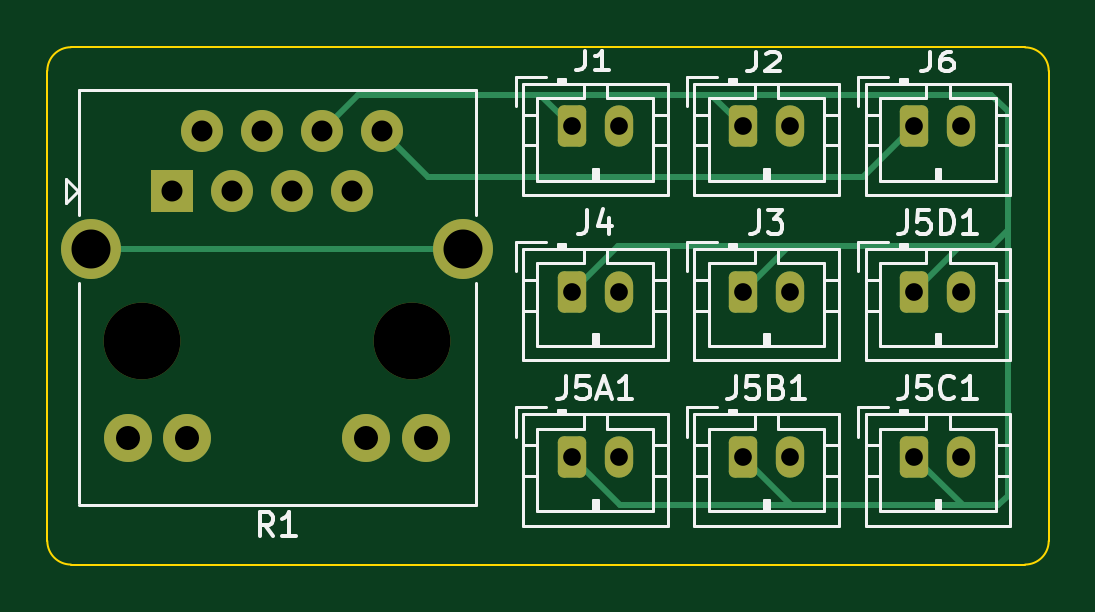
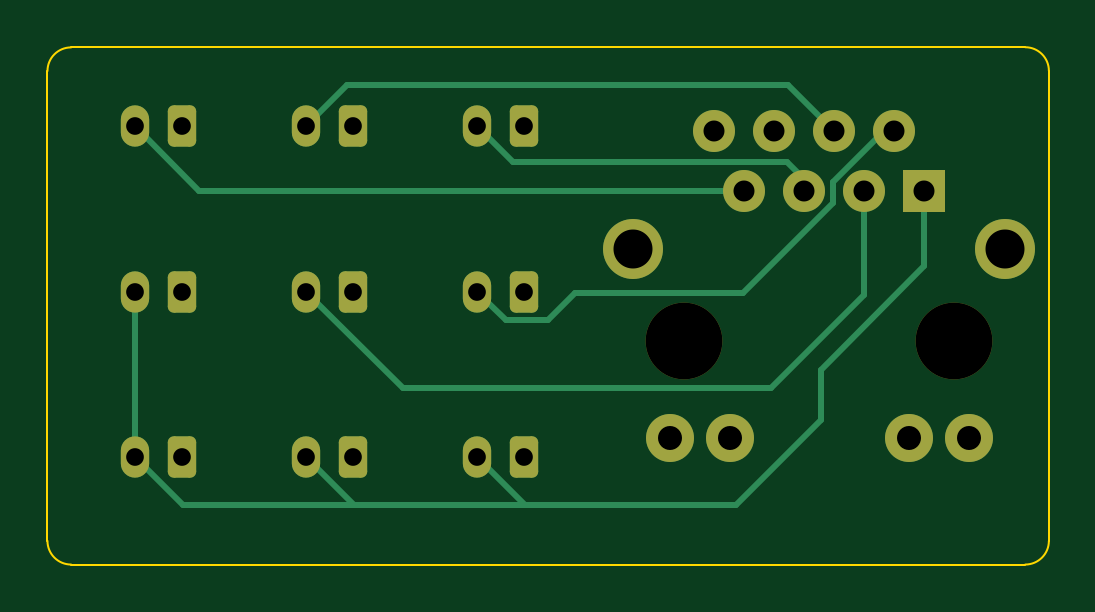
Circuit board: 10 layer files. Board 42.4 x 21.9 mm.
- bottom_copper: KnightPCB-B_Cu.gbr (5533 bytes)
- bottom_mask: KnightPCB-B_Mask.gbr (2332 bytes)
- paste: KnightPCB-B_Paste.gbr (456 bytes)
- bottom_silk: KnightPCB-B_Silkscreen.gbr (457 bytes)
- outline: KnightPCB-Edge_Cuts.gbr (972 bytes)
- top_copper: KnightPCB-F_Cu.gbr (5188 bytes)
- top_mask: KnightPCB-F_Mask.gbr (2332 bytes)
- paste: KnightPCB-F_Paste.gbr (456 bytes)
- top_silk: KnightPCB-F_Silkscreen.gbr (18651 bytes)
- drill: KnightPCB.drl (1120 bytes)

=== bottom_copper: KnightPCB-B_Cu.gbr ===
%TF.GenerationSoftware,KiCad,Pcbnew,(6.0.6)*%
%TF.CreationDate,2022-06-26T22:04:57-07:00*%
%TF.ProjectId,KnightPCB,4b6e6967-6874-4504-9342-2e6b69636164,rev?*%
%TF.SameCoordinates,Original*%
%TF.FileFunction,Copper,L2,Bot*%
%TF.FilePolarity,Positive*%
%FSLAX46Y46*%
G04 Gerber Fmt 4.6, Leading zero omitted, Abs format (unit mm)*
G04 Created by KiCad (PCBNEW (6.0.6)) date 2022-06-26 22:04:57*
%MOMM*%
%LPD*%
G01*
G04 APERTURE LIST*
G04 Aperture macros list*
%AMRoundRect*
0 Rectangle with rounded corners*
0 $1 Rounding radius*
0 $2 $3 $4 $5 $6 $7 $8 $9 X,Y pos of 4 corners*
0 Add a 4 corners polygon primitive as box body*
4,1,4,$2,$3,$4,$5,$6,$7,$8,$9,$2,$3,0*
0 Add four circle primitives for the rounded corners*
1,1,$1+$1,$2,$3*
1,1,$1+$1,$4,$5*
1,1,$1+$1,$6,$7*
1,1,$1+$1,$8,$9*
0 Add four rect primitives between the rounded corners*
20,1,$1+$1,$2,$3,$4,$5,0*
20,1,$1+$1,$4,$5,$6,$7,0*
20,1,$1+$1,$6,$7,$8,$9,0*
20,1,$1+$1,$8,$9,$2,$3,0*%
G04 Aperture macros list end*
%TA.AperFunction,ComponentPad*%
%ADD10O,1.200000X1.750000*%
%TD*%
%TA.AperFunction,ComponentPad*%
%ADD11RoundRect,0.250000X-0.350000X-0.625000X0.350000X-0.625000X0.350000X0.625000X-0.350000X0.625000X0*%
%TD*%
%TA.AperFunction,ComponentPad*%
%ADD12R,1.778000X1.778000*%
%TD*%
%TA.AperFunction,ComponentPad*%
%ADD13C,1.778000*%
%TD*%
%TA.AperFunction,ComponentPad*%
%ADD14C,2.032000*%
%TD*%
%TA.AperFunction,ComponentPad*%
%ADD15C,2.540000*%
%TD*%
%TA.AperFunction,Conductor*%
%ADD16C,0.250000*%
%TD*%
G04 APERTURE END LIST*
D10*
%TO.P,J4,2,Pin_2*%
%TO.N,Net-(J4-Pad2)*%
X78400000Y-44150000D03*
D11*
%TO.P,J4,1,Pin_1*%
%TO.N,Net-(J5A1-Pad1)*%
X76400000Y-44150000D03*
%TD*%
%TO.P,J2,1,Pin_1*%
%TO.N,Net-(J5A1-Pad1)*%
X83650000Y-37150000D03*
D10*
%TO.P,J2,2,Pin_2*%
%TO.N,Net-(J2-Pad2)*%
X85650000Y-37150000D03*
%TD*%
D12*
%TO.P,R1,1*%
%TO.N,Net-(J5A1-Pad2)*%
X59480000Y-39890000D03*
D13*
%TO.P,R1,2*%
%TO.N,Net-(J4-Pad2)*%
X60750000Y-37350000D03*
%TO.P,R1,3*%
%TO.N,Net-(J3-Pad2)*%
X62020000Y-39890000D03*
%TO.P,R1,4*%
%TO.N,Net-(J2-Pad2)*%
X63290000Y-37350000D03*
%TO.P,R1,5*%
%TO.N,Net-(J1-Pad2)*%
X64560000Y-39890000D03*
%TO.P,R1,6*%
%TO.N,Net-(J5A1-Pad1)*%
X65830000Y-37350000D03*
%TO.P,R1,7*%
%TO.N,Net-(J6-Pad2)*%
X67100000Y-39890000D03*
%TO.P,R1,8*%
%TO.N,Net-(J6-Pad1)*%
X68370000Y-37350000D03*
D14*
%TO.P,R1,9*%
%TO.N,unconnected-(R1-Pad9)*%
X70224200Y-50354800D03*
%TO.P,R1,10*%
%TO.N,unconnected-(R1-Pad10)*%
X67709600Y-50354800D03*
%TO.P,R1,11*%
%TO.N,unconnected-(R1-Pad11)*%
X60115000Y-50354800D03*
%TO.P,R1,12*%
%TO.N,unconnected-(R1-Pad12)*%
X57600400Y-50354800D03*
D15*
%TO.P,R1,SH*%
%TO.N,unconnected-(R1-PadSH)*%
X71799000Y-42353800D03*
X56051000Y-42353800D03*
%TD*%
D10*
%TO.P,J1,2,Pin_2*%
%TO.N,Net-(J1-Pad2)*%
X78400000Y-37150000D03*
D11*
%TO.P,J1,1,Pin_1*%
%TO.N,Net-(J5A1-Pad1)*%
X76400000Y-37150000D03*
%TD*%
%TO.P,J6,1,Pin_1*%
%TO.N,Net-(J6-Pad1)*%
X90900000Y-37150000D03*
D10*
%TO.P,J6,2,Pin_2*%
%TO.N,Net-(J6-Pad2)*%
X92900000Y-37150000D03*
%TD*%
D11*
%TO.P,J5D1,1,Pin_1*%
%TO.N,Net-(J5A1-Pad1)*%
X90900000Y-44150000D03*
D10*
%TO.P,J5D1,2,Pin_2*%
%TO.N,Net-(J5A1-Pad2)*%
X92900000Y-44150000D03*
%TD*%
D11*
%TO.P,J5C1,1,Pin_1*%
%TO.N,Net-(J5A1-Pad1)*%
X90900000Y-51150000D03*
D10*
%TO.P,J5C1,2,Pin_2*%
%TO.N,Net-(J5A1-Pad2)*%
X92900000Y-51150000D03*
%TD*%
D11*
%TO.P,J5B1,1,Pin_1*%
%TO.N,Net-(J5A1-Pad1)*%
X83650000Y-51150000D03*
D10*
%TO.P,J5B1,2,Pin_2*%
%TO.N,Net-(J5A1-Pad2)*%
X85650000Y-51150000D03*
%TD*%
%TO.P,J5A1,2,Pin_2*%
%TO.N,Net-(J5A1-Pad2)*%
X78400000Y-51150000D03*
D11*
%TO.P,J5A1,1,Pin_1*%
%TO.N,Net-(J5A1-Pad1)*%
X76400000Y-51150000D03*
%TD*%
%TO.P,J3,1,Pin_1*%
%TO.N,Net-(J5A1-Pad1)*%
X83650000Y-44150000D03*
D10*
%TO.P,J3,2,Pin_2*%
%TO.N,Net-(J3-Pad2)*%
X85650000Y-44150000D03*
%TD*%
D16*
%TO.N,Net-(J6-Pad2)*%
X90160000Y-39890000D02*
X92900000Y-37150000D01*
X67100000Y-39890000D02*
X90160000Y-39890000D01*
%TO.N,Net-(J1-Pad2)*%
X65274000Y-38676000D02*
X76874000Y-38676000D01*
X64560000Y-39810000D02*
X64350000Y-39600000D01*
X64560000Y-39890000D02*
X64560000Y-39810000D01*
X64350000Y-39600000D02*
X65274000Y-38676000D01*
X76874000Y-38676000D02*
X78400000Y-37150000D01*
%TO.N,Net-(J3-Pad2)*%
X65982048Y-48240601D02*
X81559399Y-48240601D01*
X62020000Y-44278553D02*
X65982048Y-48240601D01*
X81559399Y-48240601D02*
X85650000Y-44150000D01*
X62020000Y-39890000D02*
X62020000Y-44278553D01*
%TO.N,Net-(J4-Pad2)*%
X77200000Y-45350000D02*
X78400000Y-44150000D01*
X74272109Y-44200000D02*
X75422109Y-45350000D01*
X63346000Y-40392856D02*
X67153144Y-44200000D01*
X61196856Y-37350000D02*
X63346000Y-39499144D01*
X67153144Y-44200000D02*
X74272109Y-44200000D01*
X75422109Y-45350000D02*
X77200000Y-45350000D01*
X60750000Y-37350000D02*
X61196856Y-37350000D01*
X63346000Y-39499144D02*
X63346000Y-40392856D01*
%TO.N,Net-(J5A1-Pad2)*%
X92900000Y-51150000D02*
X92900000Y-44150000D01*
X90875000Y-53175000D02*
X92900000Y-51150000D01*
X83525000Y-53175000D02*
X83625000Y-53175000D01*
X76375000Y-53175000D02*
X83525000Y-53175000D01*
X83525000Y-53175000D02*
X90875000Y-53175000D01*
X83625000Y-53175000D02*
X85650000Y-51150000D01*
X76375000Y-53175000D02*
X78400000Y-51150000D01*
X76350000Y-53200000D02*
X76375000Y-53175000D01*
X67450000Y-53200000D02*
X76350000Y-53200000D01*
X59480000Y-43080000D02*
X63850000Y-47450000D01*
X63850000Y-47450000D02*
X63850000Y-49600000D01*
X63850000Y-49600000D02*
X67450000Y-53200000D01*
X59480000Y-39890000D02*
X59480000Y-43080000D01*
%TO.N,Net-(J2-Pad2)*%
X83900000Y-35400000D02*
X85650000Y-37150000D01*
X65240000Y-35400000D02*
X83900000Y-35400000D01*
X63290000Y-37350000D02*
X65240000Y-35400000D01*
%TD*%
M02*

=== bottom_mask: KnightPCB-B_Mask.gbr (2332 bytes, source withheld) ===
=== paste: KnightPCB-B_Paste.gbr ===
%TF.GenerationSoftware,KiCad,Pcbnew,(6.0.6)*%
%TF.CreationDate,2022-06-26T22:04:57-07:00*%
%TF.ProjectId,KnightPCB,4b6e6967-6874-4504-9342-2e6b69636164,rev?*%
%TF.SameCoordinates,Original*%
%TF.FileFunction,Paste,Bot*%
%TF.FilePolarity,Positive*%
%FSLAX46Y46*%
G04 Gerber Fmt 4.6, Leading zero omitted, Abs format (unit mm)*
G04 Created by KiCad (PCBNEW (6.0.6)) date 2022-06-26 22:04:57*
%MOMM*%
%LPD*%
G01*
G04 APERTURE LIST*
G04 APERTURE END LIST*
M02*

=== bottom_silk: KnightPCB-B_Silkscreen.gbr ===
%TF.GenerationSoftware,KiCad,Pcbnew,(6.0.6)*%
%TF.CreationDate,2022-06-26T22:04:57-07:00*%
%TF.ProjectId,KnightPCB,4b6e6967-6874-4504-9342-2e6b69636164,rev?*%
%TF.SameCoordinates,Original*%
%TF.FileFunction,Legend,Bot*%
%TF.FilePolarity,Positive*%
%FSLAX46Y46*%
G04 Gerber Fmt 4.6, Leading zero omitted, Abs format (unit mm)*
G04 Created by KiCad (PCBNEW (6.0.6)) date 2022-06-26 22:04:57*
%MOMM*%
%LPD*%
G01*
G04 APERTURE LIST*
G04 APERTURE END LIST*
M02*

=== outline: KnightPCB-Edge_Cuts.gbr ===
%TF.GenerationSoftware,KiCad,Pcbnew,(6.0.6)*%
%TF.CreationDate,2022-06-26T22:04:57-07:00*%
%TF.ProjectId,KnightPCB,4b6e6967-6874-4504-9342-2e6b69636164,rev?*%
%TF.SameCoordinates,Original*%
%TF.FileFunction,Profile,NP*%
%FSLAX46Y46*%
G04 Gerber Fmt 4.6, Leading zero omitted, Abs format (unit mm)*
G04 Created by KiCad (PCBNEW (6.0.6)) date 2022-06-26 22:04:57*
%MOMM*%
%LPD*%
G01*
G04 APERTURE LIST*
%TA.AperFunction,Profile*%
%ADD10C,0.100000*%
%TD*%
G04 APERTURE END LIST*
D10*
X54200000Y-54700000D02*
G75*
G03*
X55200000Y-55700000I1000000J0D01*
G01*
X54200000Y-34800000D02*
X54200000Y-54700000D01*
X95592893Y-55700000D02*
X55200000Y-55700000D01*
X95592893Y-33807107D02*
X55200000Y-33800000D01*
X55200000Y-33800000D02*
G75*
G03*
X54200000Y-34800000I0J-1000000D01*
G01*
X96592893Y-34807107D02*
G75*
G03*
X95592893Y-33807107I-1000000J0D01*
G01*
X96592893Y-54700000D02*
X96592893Y-34807107D01*
X95592893Y-55700000D02*
G75*
G03*
X96592893Y-54700000I0J1000000D01*
G01*
M02*

=== top_copper: KnightPCB-F_Cu.gbr ===
%TF.GenerationSoftware,KiCad,Pcbnew,(6.0.6)*%
%TF.CreationDate,2022-06-26T22:04:57-07:00*%
%TF.ProjectId,KnightPCB,4b6e6967-6874-4504-9342-2e6b69636164,rev?*%
%TF.SameCoordinates,Original*%
%TF.FileFunction,Copper,L1,Top*%
%TF.FilePolarity,Positive*%
%FSLAX46Y46*%
G04 Gerber Fmt 4.6, Leading zero omitted, Abs format (unit mm)*
G04 Created by KiCad (PCBNEW (6.0.6)) date 2022-06-26 22:04:57*
%MOMM*%
%LPD*%
G01*
G04 APERTURE LIST*
G04 Aperture macros list*
%AMRoundRect*
0 Rectangle with rounded corners*
0 $1 Rounding radius*
0 $2 $3 $4 $5 $6 $7 $8 $9 X,Y pos of 4 corners*
0 Add a 4 corners polygon primitive as box body*
4,1,4,$2,$3,$4,$5,$6,$7,$8,$9,$2,$3,0*
0 Add four circle primitives for the rounded corners*
1,1,$1+$1,$2,$3*
1,1,$1+$1,$4,$5*
1,1,$1+$1,$6,$7*
1,1,$1+$1,$8,$9*
0 Add four rect primitives between the rounded corners*
20,1,$1+$1,$2,$3,$4,$5,0*
20,1,$1+$1,$4,$5,$6,$7,0*
20,1,$1+$1,$6,$7,$8,$9,0*
20,1,$1+$1,$8,$9,$2,$3,0*%
G04 Aperture macros list end*
%TA.AperFunction,ComponentPad*%
%ADD10O,1.200000X1.750000*%
%TD*%
%TA.AperFunction,ComponentPad*%
%ADD11RoundRect,0.250000X-0.350000X-0.625000X0.350000X-0.625000X0.350000X0.625000X-0.350000X0.625000X0*%
%TD*%
%TA.AperFunction,ComponentPad*%
%ADD12R,1.778000X1.778000*%
%TD*%
%TA.AperFunction,ComponentPad*%
%ADD13C,1.778000*%
%TD*%
%TA.AperFunction,ComponentPad*%
%ADD14C,2.032000*%
%TD*%
%TA.AperFunction,ComponentPad*%
%ADD15C,2.540000*%
%TD*%
%TA.AperFunction,Conductor*%
%ADD16C,0.250000*%
%TD*%
G04 APERTURE END LIST*
D10*
%TO.P,J4,2,Pin_2*%
%TO.N,Net-(J4-Pad2)*%
X78400000Y-44150000D03*
D11*
%TO.P,J4,1,Pin_1*%
%TO.N,Net-(J5A1-Pad1)*%
X76400000Y-44150000D03*
%TD*%
%TO.P,J2,1,Pin_1*%
%TO.N,Net-(J5A1-Pad1)*%
X83650000Y-37150000D03*
D10*
%TO.P,J2,2,Pin_2*%
%TO.N,Net-(J2-Pad2)*%
X85650000Y-37150000D03*
%TD*%
D12*
%TO.P,R1,1*%
%TO.N,Net-(J5A1-Pad2)*%
X59480000Y-39890000D03*
D13*
%TO.P,R1,2*%
%TO.N,Net-(J4-Pad2)*%
X60750000Y-37350000D03*
%TO.P,R1,3*%
%TO.N,Net-(J3-Pad2)*%
X62020000Y-39890000D03*
%TO.P,R1,4*%
%TO.N,Net-(J2-Pad2)*%
X63290000Y-37350000D03*
%TO.P,R1,5*%
%TO.N,Net-(J1-Pad2)*%
X64560000Y-39890000D03*
%TO.P,R1,6*%
%TO.N,Net-(J5A1-Pad1)*%
X65830000Y-37350000D03*
%TO.P,R1,7*%
%TO.N,Net-(J6-Pad2)*%
X67100000Y-39890000D03*
%TO.P,R1,8*%
%TO.N,Net-(J6-Pad1)*%
X68370000Y-37350000D03*
D14*
%TO.P,R1,9*%
%TO.N,unconnected-(R1-Pad9)*%
X70224200Y-50354800D03*
%TO.P,R1,10*%
%TO.N,unconnected-(R1-Pad10)*%
X67709600Y-50354800D03*
%TO.P,R1,11*%
%TO.N,unconnected-(R1-Pad11)*%
X60115000Y-50354800D03*
%TO.P,R1,12*%
%TO.N,unconnected-(R1-Pad12)*%
X57600400Y-50354800D03*
D15*
%TO.P,R1,SH*%
%TO.N,unconnected-(R1-PadSH)*%
X71799000Y-42353800D03*
X56051000Y-42353800D03*
%TD*%
D10*
%TO.P,J1,2,Pin_2*%
%TO.N,Net-(J1-Pad2)*%
X78400000Y-37150000D03*
D11*
%TO.P,J1,1,Pin_1*%
%TO.N,Net-(J5A1-Pad1)*%
X76400000Y-37150000D03*
%TD*%
%TO.P,J6,1,Pin_1*%
%TO.N,Net-(J6-Pad1)*%
X90900000Y-37150000D03*
D10*
%TO.P,J6,2,Pin_2*%
%TO.N,Net-(J6-Pad2)*%
X92900000Y-37150000D03*
%TD*%
D11*
%TO.P,J5D1,1,Pin_1*%
%TO.N,Net-(J5A1-Pad1)*%
X90900000Y-44150000D03*
D10*
%TO.P,J5D1,2,Pin_2*%
%TO.N,Net-(J5A1-Pad2)*%
X92900000Y-44150000D03*
%TD*%
D11*
%TO.P,J5C1,1,Pin_1*%
%TO.N,Net-(J5A1-Pad1)*%
X90900000Y-51150000D03*
D10*
%TO.P,J5C1,2,Pin_2*%
%TO.N,Net-(J5A1-Pad2)*%
X92900000Y-51150000D03*
%TD*%
D11*
%TO.P,J5B1,1,Pin_1*%
%TO.N,Net-(J5A1-Pad1)*%
X83650000Y-51150000D03*
D10*
%TO.P,J5B1,2,Pin_2*%
%TO.N,Net-(J5A1-Pad2)*%
X85650000Y-51150000D03*
%TD*%
%TO.P,J5A1,2,Pin_2*%
%TO.N,Net-(J5A1-Pad2)*%
X78400000Y-51150000D03*
D11*
%TO.P,J5A1,1,Pin_1*%
%TO.N,Net-(J5A1-Pad1)*%
X76400000Y-51150000D03*
%TD*%
%TO.P,J3,1,Pin_1*%
%TO.N,Net-(J5A1-Pad1)*%
X83650000Y-44150000D03*
D10*
%TO.P,J3,2,Pin_2*%
%TO.N,Net-(J3-Pad2)*%
X85650000Y-44150000D03*
%TD*%
D16*
%TO.N,unconnected-(R1-PadSH)*%
X71799000Y-42353800D02*
X56051000Y-42353800D01*
%TO.N,Net-(J6-Pad1)*%
X88750000Y-39300000D02*
X90900000Y-37150000D01*
X70320000Y-39300000D02*
X88750000Y-39300000D01*
X68370000Y-37350000D02*
X70320000Y-39300000D01*
%TO.N,Net-(J5A1-Pad1)*%
X78450000Y-53200000D02*
X76400000Y-51150000D01*
X85700000Y-53200000D02*
X78450000Y-53200000D01*
X85700000Y-53200000D02*
X83650000Y-51150000D01*
X92950000Y-53200000D02*
X85700000Y-53200000D01*
X92950000Y-53200000D02*
X90900000Y-51150000D01*
X94450000Y-53200000D02*
X92950000Y-53200000D01*
X94850000Y-52800000D02*
X94450000Y-53200000D01*
X94850000Y-41100000D02*
X94850000Y-52800000D01*
X94850000Y-41100000D02*
X94850000Y-41550000D01*
X94850000Y-36500000D02*
X94850000Y-41100000D01*
X85600000Y-42200000D02*
X78350000Y-42200000D01*
X78350000Y-42200000D02*
X76400000Y-44150000D01*
X92850000Y-42200000D02*
X85600000Y-42200000D01*
X85600000Y-42200000D02*
X83650000Y-44150000D01*
X92850000Y-42200000D02*
X90900000Y-44150000D01*
X94200000Y-42200000D02*
X92850000Y-42200000D01*
X94850000Y-41550000D02*
X94200000Y-42200000D01*
X94165034Y-35815034D02*
X94850000Y-36500000D01*
X82315034Y-35815034D02*
X94165034Y-35815034D01*
X82315034Y-35815034D02*
X83650000Y-37150000D01*
X74784966Y-35815034D02*
X82315034Y-35815034D01*
X74784966Y-35815034D02*
X75065034Y-35815034D01*
X67364966Y-35815034D02*
X74784966Y-35815034D01*
X75065034Y-35815034D02*
X76400000Y-37150000D01*
X65830000Y-37350000D02*
X67364966Y-35815034D01*
%TD*%
M02*

=== top_mask: KnightPCB-F_Mask.gbr (2332 bytes, source withheld) ===
=== paste: KnightPCB-F_Paste.gbr ===
%TF.GenerationSoftware,KiCad,Pcbnew,(6.0.6)*%
%TF.CreationDate,2022-06-26T22:04:57-07:00*%
%TF.ProjectId,KnightPCB,4b6e6967-6874-4504-9342-2e6b69636164,rev?*%
%TF.SameCoordinates,Original*%
%TF.FileFunction,Paste,Top*%
%TF.FilePolarity,Positive*%
%FSLAX46Y46*%
G04 Gerber Fmt 4.6, Leading zero omitted, Abs format (unit mm)*
G04 Created by KiCad (PCBNEW (6.0.6)) date 2022-06-26 22:04:57*
%MOMM*%
%LPD*%
G01*
G04 APERTURE LIST*
G04 APERTURE END LIST*
M02*

=== top_silk: KnightPCB-F_Silkscreen.gbr (18651 bytes, source omitted) ===
=== drill: KnightPCB.drl ===
M48
; DRILL file {KiCad (6.0.6)} date Sun Jun 26 22:05:00 2022
; FORMAT={-:-/ absolute / inch / decimal}
; #@! TF.CreationDate,2022-06-26T22:05:00-07:00
; #@! TF.GenerationSoftware,Kicad,Pcbnew,(6.0.6)
; #@! TF.FileFunction,MixedPlating,1,2
FMAT,2
INCH
; #@! TA.AperFunction,Plated,PTH,ComponentDrill
T1C0.0295
; #@! TA.AperFunction,Plated,PTH,ComponentDrill
T2C0.0350
; #@! TA.AperFunction,Plated,PTH,ComponentDrill
T3C0.0400
; #@! TA.AperFunction,Plated,PTH,ComponentDrill
T4C0.0650
; #@! TA.AperFunction,NonPlated,NPTH,ComponentDrill
T5C0.1280
%
G90
G05
T1
X3.0079Y-1.4626
X3.0079Y-1.7382
X3.0079Y-2.0138
X3.0866Y-1.4626
X3.0866Y-1.7382
X3.0866Y-2.0138
X3.2933Y-1.4626
X3.2933Y-1.7382
X3.2933Y-2.0138
X3.372Y-1.4626
X3.372Y-1.7382
X3.372Y-2.0138
X3.5787Y-1.4626
X3.5787Y-1.7382
X3.5787Y-2.0138
X3.6575Y-1.4626
X3.6575Y-1.7382
X3.6575Y-2.0138
T2
X2.3417Y-1.5705
X2.3917Y-1.4705
X2.4417Y-1.5705
X2.4917Y-1.4705
X2.5417Y-1.5705
X2.5917Y-1.4705
X2.6417Y-1.5705
X2.6917Y-1.4705
T3
X2.2677Y-1.9825
X2.3667Y-1.9825
X2.6657Y-1.9825
X2.7647Y-1.9825
T4
X2.2067Y-1.6675
X2.8267Y-1.6675
T5
X2.2917Y-1.8205
X2.7417Y-1.8205
T0
M30

